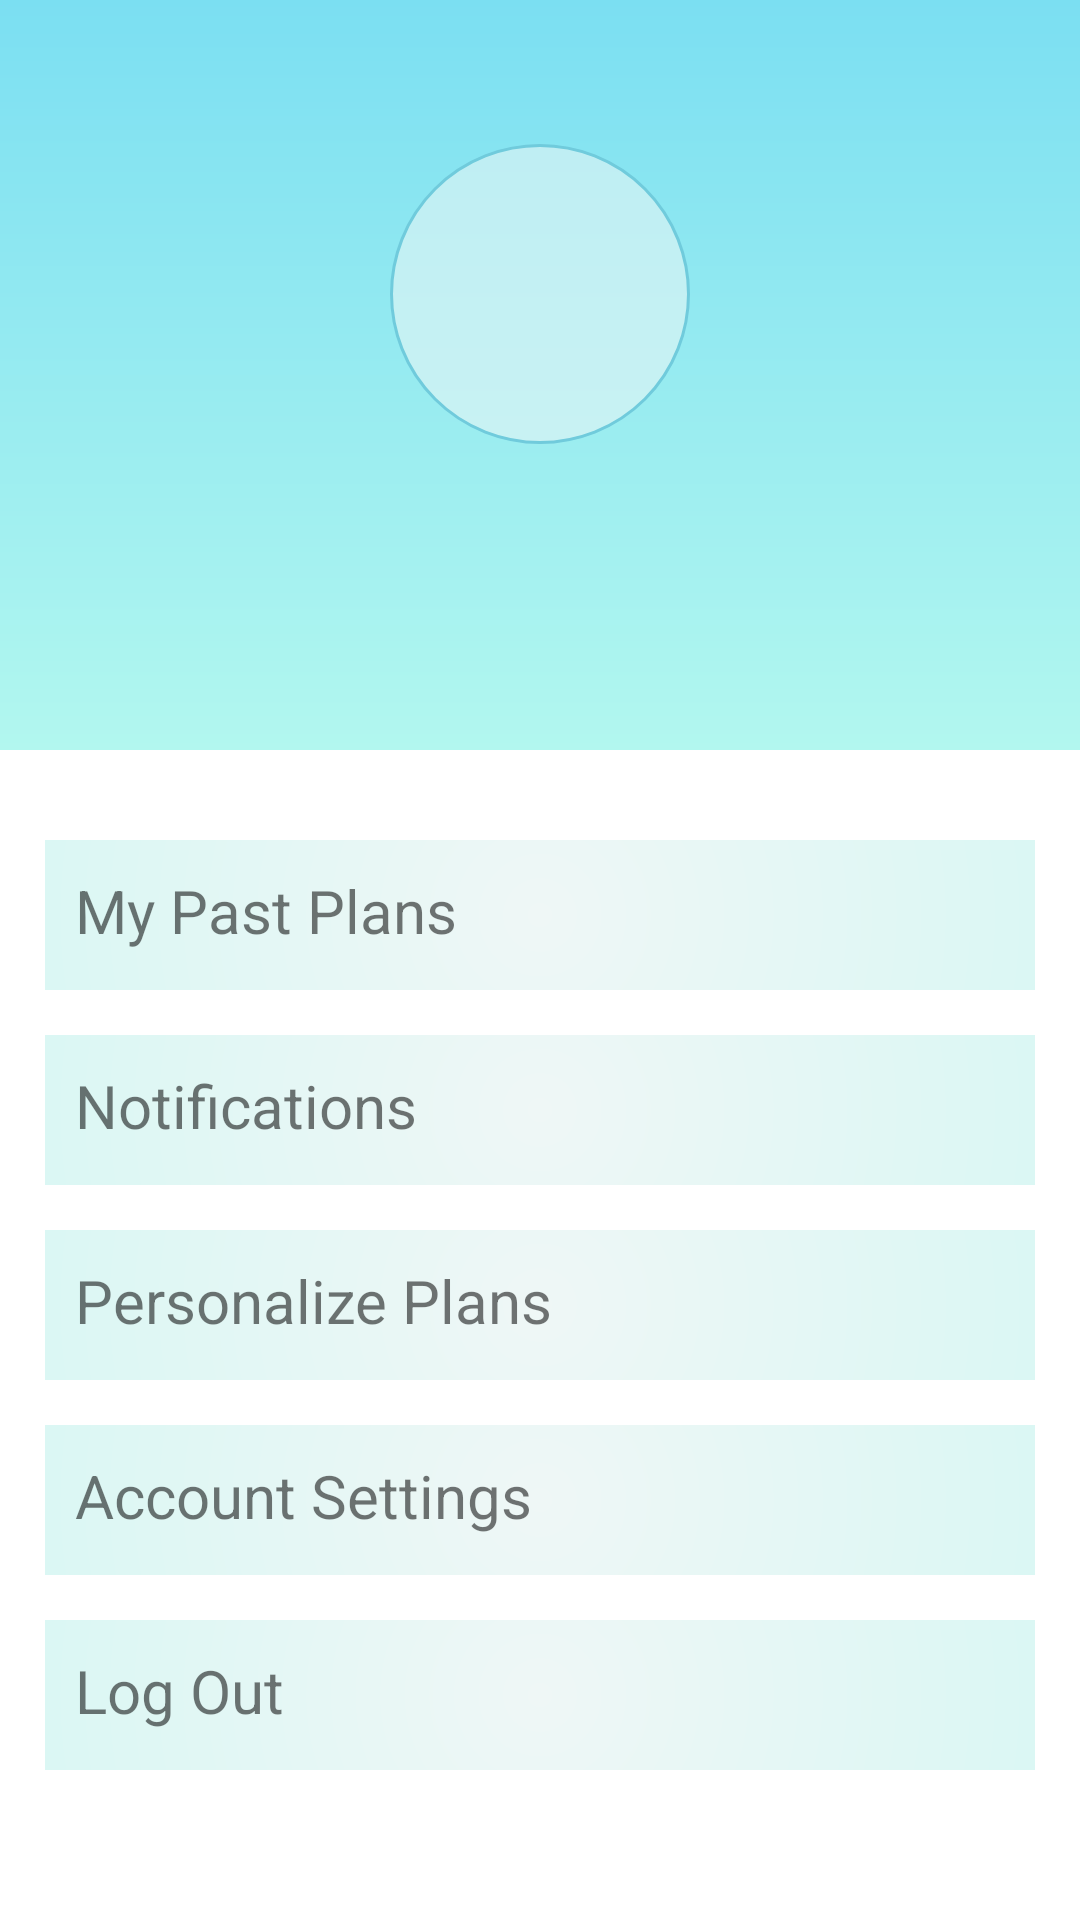

Layout XML and referenced resources for this Android screen:
<!-- AndroidManifest.xml: application theme Theme.Planaday -->
<!-- res/layout/fragment_profile.xml -->
<?xml version="1.0" encoding="utf-8"?>
<RelativeLayout xmlns:android="http://schemas.android.com/apk/res/android"
    xmlns:app="http://schemas.android.com/apk/res-auto"
    xmlns:tools="http://schemas.android.com/tools"
    android:layout_width="match_parent"
    android:layout_height="match_parent"
    tools:context=".fragments.ProfileFragment">

    <RelativeLayout
        android:id="@+id/rlBlock1"
        android:layout_width="match_parent"
        android:layout_height="250dp"
        android:padding="@android:dimen/app_icon_size"
        android:background="@drawable/profile_block1_bg">

        <ImageView
            android:id="@+id/ivProfile_ProfileImage"
            android:layout_width="100dp"
            android:layout_height="100dp"
            android:layout_centerHorizontal="true"
            android:background="@drawable/profile_pic_bg"
            app:srcCompat="@drawable/ic_baseline_person_24"
            tools:src="@tools:sample/avatars"
            app:tint="@color/white" />

        <TextView
            android:id="@+id/tvName"
            android:layout_width="wrap_content"
            android:layout_height="wrap_content"
            android:layout_below="@+id/ivProfile_ProfileImage"
            android:layout_marginTop="15dp"
            android:textAlignment="center"
            android:textSize="20dp"
            android:textColor="@color/white"
            android:layout_centerHorizontal="true"
            tools:text="Lahari Nidadavolu" />

    </RelativeLayout>

    <ScrollView
        android:id="@+id/rlBlock2"
        android:layout_width="match_parent"
        android:layout_height="wrap_content"
        android:layout_below="@+id/rlBlock1">

        <LinearLayout
            android:orientation="vertical"
            android:layout_width="match_parent"
            android:layout_height="wrap_content"
            android:layout_margin="15dp">

            <TextView
                android:id="@+id/tvMyPastPlansField"
                android:layout_width="match_parent"
                android:layout_height="50dp"
                android:padding="10dp"
                android:layout_marginTop="15dp"
                android:text="My Past Plans"
                android:background="@drawable/profile_options_bg"
                android:textAlignment="viewStart"
                android:textSize="20sp" />

            <TextView
                android:id="@+id/tvNotifications"
                android:layout_width="match_parent"
                android:layout_height="50dp"
                android:padding="10dp"
                android:layout_marginTop="15dp"
                android:text="Notifications"
                android:background="@drawable/profile_options_bg"
                android:textAlignment="viewStart"
                android:textSize="20sp" />

            <TextView
                android:id="@+id/tvPersonalizePlans"
                android:layout_width="match_parent"
                android:layout_height="50dp"
                android:padding="10dp"
                android:layout_marginTop="15dp"
                android:text="Personalize Plans"
                android:background="@drawable/profile_options_bg"
                android:textAlignment="viewStart"
                android:textSize="20sp" />

            <TextView
                android:id="@+id/tvAccountSettingsField"
                android:layout_width="match_parent"
                android:layout_height="50dp"
                android:padding="10dp"
                android:layout_marginTop="15dp"
                android:text="Account Settings"
                android:background="@drawable/profile_options_bg"
                android:textAlignment="viewStart"
                android:textSize="20sp" />

            <TextView
                android:id="@+id/tvLogOut"
                android:layout_width="match_parent"
                android:layout_height="50dp"
                android:layout_marginTop="15dp"
                android:background="@drawable/profile_options_bg"
                android:clickable="true"
                android:padding="10dp"
                android:text="Log Out"
                android:textAlignment="viewStart"
                android:textColorLink="@color/piggy_pink"
                android:textSize="20sp" />
        </LinearLayout>
    </ScrollView>
</RelativeLayout>
<!-- resources referenced by this layout -->
<resources>
  <color name="piggy_pink">#F2B5D4</color>
  <color name="white">#FFFFFFFF</color>
  <!-- drawable profile_block1_bg (drawable) -->
  <?xml version="1.0" encoding="utf-8"?>
  <shape xmlns:android="http://schemas.android.com/apk/res/android" android:shape="rectangle">
      <gradient android:startColor="@color/sky_blue_crayola" android:endColor="@color/celeste" android:angle="270"/>
      <padding android:left="20dp" android:top="20dp"
          android:right="20dp" android:bottom="20dp" />
  </shape>
  <!-- drawable profile_options_bg (drawable) -->
  <?xml version="1.0" encoding="utf-8"?>
  <shape xmlns:android="http://schemas.android.com/apk/res/android" android:shape="rectangle">
      <gradient android:startColor="@color/mint_cream"
          android:endColor="@color/celeste"
          android:type="radial"
          android:gradientRadius="500dp">
      </gradient>
  </shape>
  <!-- drawable profile_pic_bg (drawable) -->
  <?xml version="1.0" encoding="utf-8"?>
  <shape xmlns:android="http://schemas.android.com/apk/res/android" android:shape="oval">
      <solid android:color="#8BEFF7F6"></solid>
      <stroke android:color="@color/middle_blue" android:width="1dp"></stroke>
      <padding android:left="20dp" android:top="20dp"
          android:right="20dp" android:bottom="20dp" />
  </shape>
  <style name="Theme.Planaday" parent="Theme.MaterialComponents.DayNight.NoActionBar">
          
          <item name="colorPrimary">#34AEC5</item>
          <item name="colorPrimaryVariant">@color/middle_blue</item>
          <item name="colorOnPrimary">@color/white</item>
          
          <item name="colorSecondary">@color/cotton_candy</item>
          <item name="colorSecondaryVariant">@color/piggy_pink</item>
          <item name="colorOnSecondary">@color/black</item>
          
          <item name="android:statusBarColor" tools:targetApi="l">?attr/colorPrimaryVariant</item>
  
          <item name="fontFamily">@font/comfortaa_light</item>
          
      </style>
  <color name="sky_blue_crayola">#7BDFF2</color>
  <color name="celeste">#B2F7EF</color>
  <color name="mint_cream">#EFF7F6</color>
  <color name="middle_blue">#70CBDC</color>
  <color name="cotton_candy">#F2B5D4</color>
  <color name="black">#FF000000</color>
</resources>
